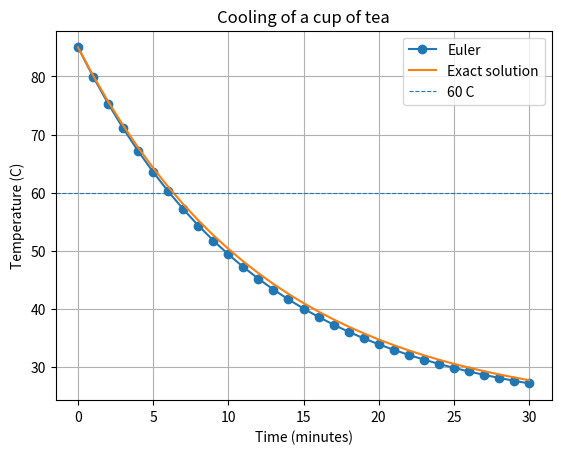

Recreate this plot in Python.
import numpy as np
import matplotlib.pyplot as plt

# Tea cooling: dT/dt = -k(T - T_ambient)
T_ambient = 22.0
T_initial = 85.0
k = 0.08
h = 1.0  # minutes
end_time = 30.0

def cooling_rate(T):
    return -k * (T - T_ambient)

time = np.arange(0, end_time + h, h)
temperature = np.zeros_like(time)
temperature[0] = T_initial

for i in range(len(time) - 1):
    temperature[i + 1] = temperature[i] + h * cooling_rate(temperature[i])

exact = T_ambient + (T_initial - T_ambient) * np.exp(-k * time)

# First time the tea is at or below 60 C
drinkable = time[temperature <= 60][0]

print(f"Euler temperature after 30 min: {temperature[-1]:.2f} C")
print(f"Exact temperature after 30 min: {exact[-1]:.2f} C")
print(f"Final absolute error: {abs(temperature[-1] - exact[-1]):.4f} C")
print(f"Tea reaches 60 C after about {drinkable:.0f} minutes (Euler)")

plt.plot(time, temperature, marker="o", label="Euler")
plt.plot(time, exact, label="Exact solution")
plt.axhline(60, linestyle="--", linewidth=0.8, label="60 C")
plt.xlabel("Time (minutes)")
plt.ylabel("Temperature (C)")
plt.title("Cooling of a cup of tea")
plt.legend()
plt.grid(True)
plt.show()
